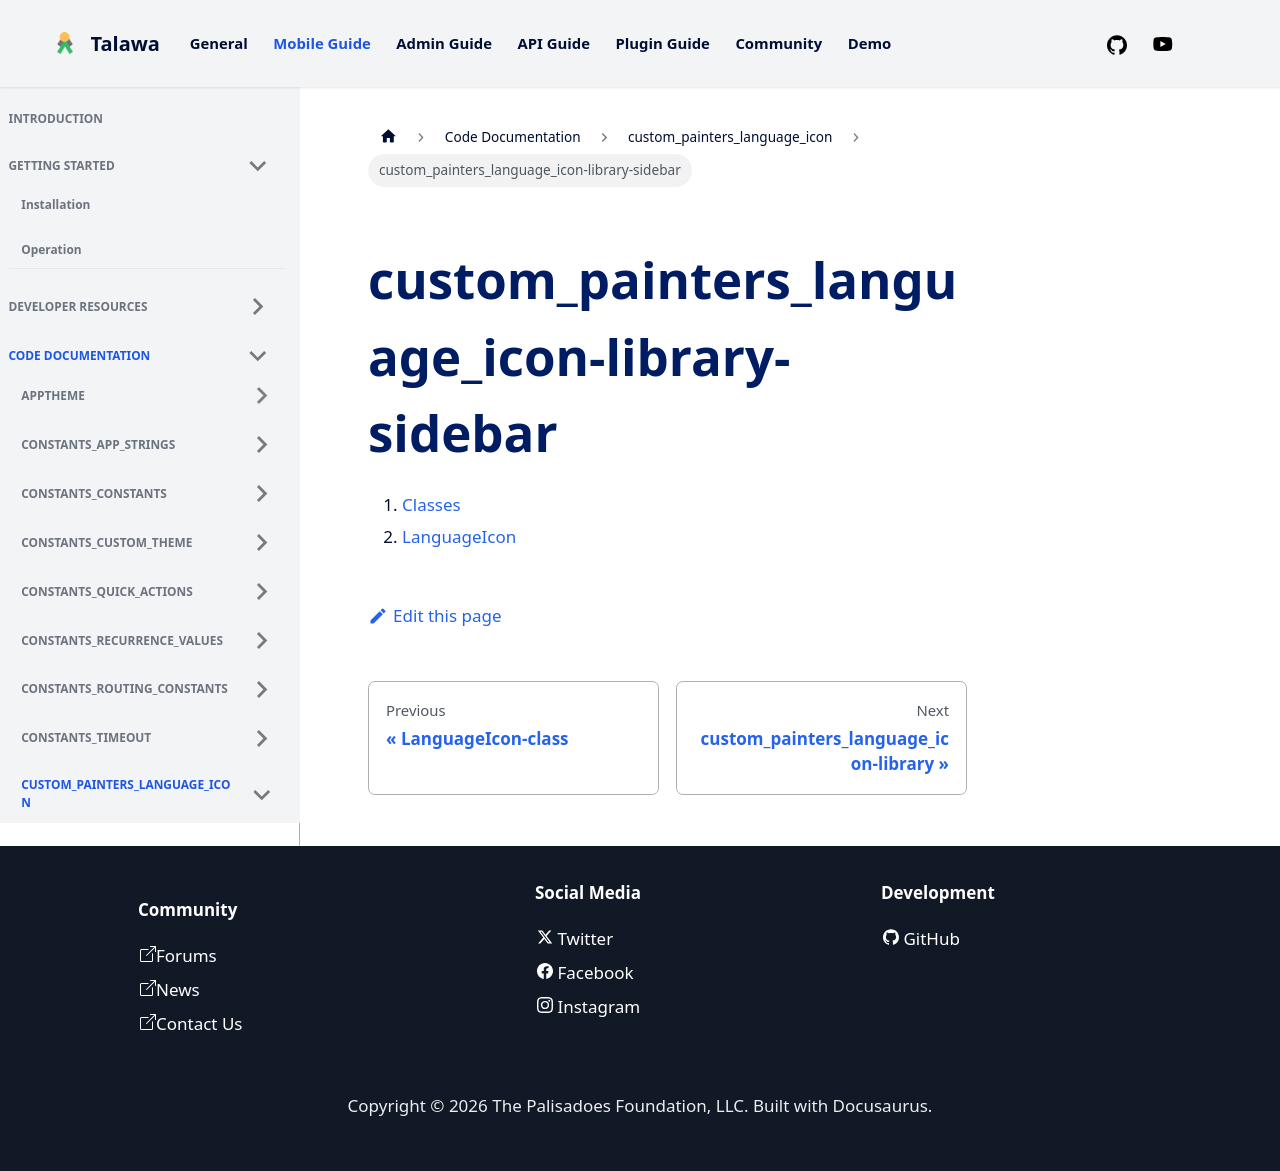

repository: PalisadoesFoundation/talawa · page: docs/auto-docs/custom_painters_language_icon/custom_painters_language_icon-library-sidebar/index.html · generator: docusaurus

1.  [Classes](./#classes)
2.  [LanguageIcon](./LanguageIcon-class.md)
